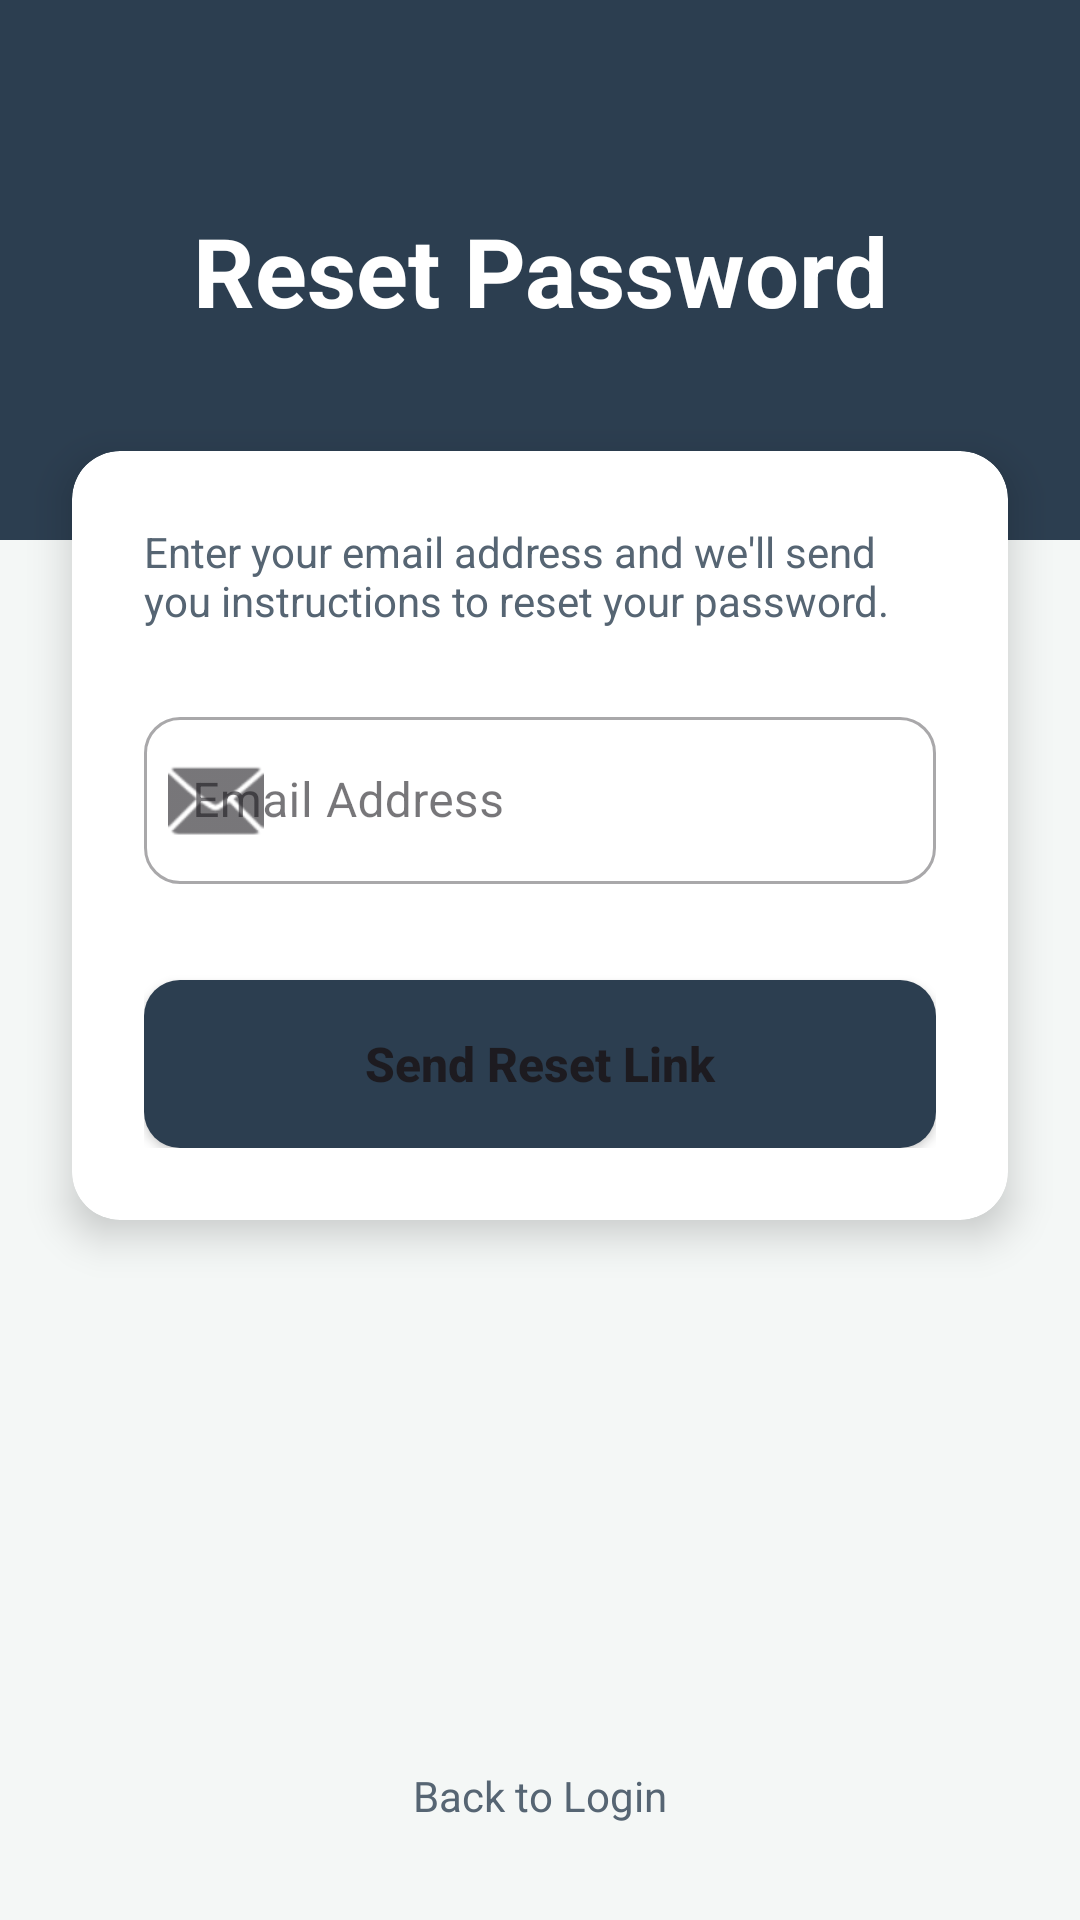

Reconstruct the res/layout file that produces this screen, plus the resources it refers to.
<!-- AndroidManifest.xml: application theme Theme.MyApplication -->
<!-- res/layout/activity_forgot_password.xml -->
<?xml version="1.0" encoding="utf-8"?>
<androidx.constraintlayout.widget.ConstraintLayout xmlns:android="http://schemas.android.com/apk/res/android"
    xmlns:app="http://schemas.android.com/apk/res-auto"
    xmlns:tools="http://schemas.android.com/tools"
    android:id="@+id/main"
    android:layout_width="match_parent"
    android:layout_height="match_parent"
    android:background="@color/backgroundColor"
    tools:context=".activities.ForgotPasswordActivity">

    <View
        android:id="@+id/topHeader"
        android:layout_width="match_parent"
        android:layout_height="180dp"
        android:background="@color/primaryColor"
        app:layout_constraintTop_toTopOf="parent" />

    <TextView
        android:id="@+id/titleTextView"
        android:layout_width="wrap_content"
        android:layout_height="wrap_content"
        android:text="@string/forgot_password_title"
        android:textColor="@color/white"
        android:textSize="32sp"
        android:textStyle="bold"
        app:layout_constraintBottom_toBottomOf="@id/topHeader"
        app:layout_constraintEnd_toEndOf="parent"
        app:layout_constraintStart_toStartOf="parent"
        app:layout_constraintTop_toTopOf="@id/topHeader"
        app:layout_constraintVertical_bias="0.5" />

    <androidx.cardview.widget.CardView
        android:layout_width="0dp"
        android:layout_height="wrap_content"
        android:layout_marginHorizontal="24dp"
        android:layout_marginTop="-30dp"
        app:cardCornerRadius="16dp"
        app:cardElevation="8dp"
        app:layout_constraintEnd_toEndOf="parent"
        app:layout_constraintStart_toStartOf="parent"
        app:layout_constraintTop_toBottomOf="@id/topHeader">

        <LinearLayout
            android:layout_width="match_parent"
            android:layout_height="wrap_content"
            android:orientation="vertical"
            android:padding="24dp">

            <TextView
                android:layout_width="wrap_content"
                android:layout_height="wrap_content"
                android:text="@string/reset_password_instruction"
                android:textColor="@color/primaryLightColor"
                android:textSize="14sp" />

            <com.google.android.material.textfield.TextInputLayout
                style="@style/Widget.MaterialComponents.TextInputLayout.OutlinedBox"
                android:layout_width="match_parent"
                android:layout_height="wrap_content"
                android:layout_marginTop="24dp"
                android:hint="@string/email_hint"
                app:boxCornerRadiusTopStart="12dp"
                app:boxCornerRadiusTopEnd="12dp"
                app:boxCornerRadiusBottomStart="12dp"
                app:boxCornerRadiusBottomEnd="12dp"
                app:startIconDrawable="@android:drawable/ic_dialog_email">

                <com.google.android.material.textfield.TextInputEditText
                    android:id="@+id/resetEmailEditText"
                    android:layout_width="match_parent"
                    android:layout_height="wrap_content"
                    android:inputType="textEmailAddress" />
            </com.google.android.material.textfield.TextInputLayout>

            <Button
                android:id="@+id/sendResetLinkButton"
                android:layout_width="match_parent"
                android:layout_height="56dp"
                android:layout_marginTop="32dp"
                android:background="@drawable/button_background"
                android:text="@string/send_reset_link_button"
                android:textAllCaps="false"
                android:textSize="16sp"
                android:textStyle="bold"
                app:backgroundTint="@null" />

        </LinearLayout>
    </androidx.cardview.widget.CardView>

    <TextView
        android:id="@+id/backToLoginFromForgot"
        android:layout_width="wrap_content"
        android:layout_height="wrap_content"
        android:layout_marginBottom="32dp"
        android:text="Back to Login"
        android:textColor="@color/primaryLightColor"
        app:layout_constraintBottom_toBottomOf="parent"
        app:layout_constraintEnd_toEndOf="parent"
        app:layout_constraintStart_toStartOf="parent" />

</androidx.constraintlayout.widget.ConstraintLayout>
<!-- resources referenced by this layout -->
<resources>
  <color name="backgroundColor">#F4F7F6</color>
  <color name="primaryColor">#2C3E50</color>
  <color name="primaryLightColor">#566573</color>
  <color name="white">#FFFFFFFF</color>
  <!-- drawable button_background (drawable) -->
  <?xml version="1.0" encoding="utf-8"?>
  <ripple xmlns:android="http://schemas.android.com/apk/res/android"
      android:color="#40FFFFFF">
      <item>
          <shape android:shape="rectangle">
              <corners android:radius="12dp" />
              <solid android:color="@color/primaryColor" />
          </shape>
      </item>
  </ripple>
  <string name="email_hint">Email Address</string>
  <string name="forgot_password_title">Reset Password</string>
  <string name="reset_password_instruction">Enter your email address and we\'ll send you instructions to reset your password.</string>
  <string name="send_reset_link_button">Send Reset Link</string>
  <style name="Theme.MyApplication" parent="Base.Theme.MyApplication" />
  <style name="Base.Theme.MyApplication" parent="Theme.Material3.DayNight.NoActionBar">
      </style>
</resources>
